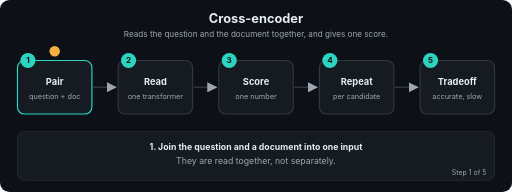
t = 0.00 s
t = 1.69 s: frame unchanged from t = 0.00 s, image omitted
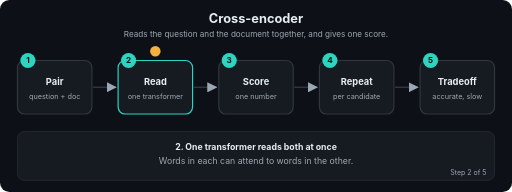
t = 3.24 s
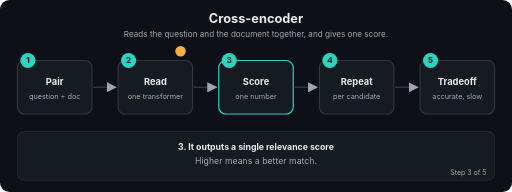
t = 5.01 s
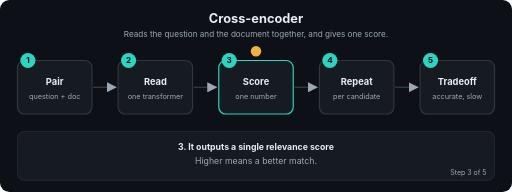
t = 6.71 s
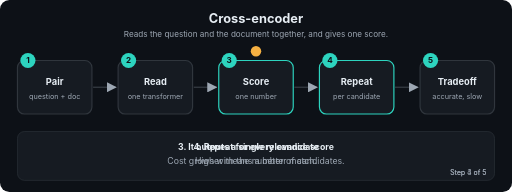
t = 7.20 s

The animated SVG that drew these frames (rendered in a browser with its animation timeline set to each time). Animation: 22 SMIL elements (animate=22); frames cover the first 7.20 s, repeats indefinitely.

<svg xmlns="http://www.w3.org/2000/svg" viewBox="0 0 880 330" width="880" height="330" role="img" aria-labelledby="t d" font-family="-apple-system,Segoe UI,Helvetica,Arial,sans-serif">
<title id="t">Cross-encoder</title>
<desc id="d">Reads the question and the document together, and gives one score.</desc>
<defs><marker id="ah" viewBox="0 0 10 10" refX="9" refY="5" markerWidth="7" markerHeight="7" orient="auto"><path d="M0,0 L10,5 L0,10 z" fill="#9DA7B3"/></marker></defs>
<rect width="880" height="330" rx="16" fill="#0D1117"/>
<text x="440.0" y="40" font-size="22" fill="#E6EDF3" font-weight="700" text-anchor="middle">Cross-encoder</text>
<text x="440.0" y="64" font-size="14" fill="#9DA7B3" font-weight="400" text-anchor="middle">Reads the question and the document together, and gives one score.</text>
<line x1="160" y1="150" x2="199" y2="150" stroke="#30363D" stroke-width="2.5" marker-end="url(#ah)"/>
<line x1="333" y1="150" x2="372" y2="150" stroke="#30363D" stroke-width="2.5" marker-end="url(#ah)"/>
<line x1="506" y1="150" x2="545" y2="150" stroke="#30363D" stroke-width="2.5" marker-end="url(#ah)"/>
<line x1="679" y1="150" x2="718" y2="150" stroke="#30363D" stroke-width="2.5" marker-end="url(#ah)"/>
<rect x="30" y="104" width="128" height="92" rx="12" fill="#161B22" stroke="#30363D" stroke-width="2"><animate attributeName="stroke" dur="12.0s" repeatCount="indefinite" keyTimes="0;0.2;0.212;1" values="#2DD4BF;#2DD4BF;#30363D;#30363D"/></rect>
<circle cx="48" cy="104" r="13" fill="#2DD4BF"/><text x="48" y="109" font-size="14" fill="#0D1117" font-weight="700" text-anchor="middle">1</text>
<text x="94" y="146" font-size="16" fill="#E6EDF3" font-weight="700" text-anchor="middle">Pair</text>
<text x="94" y="170" font-size="12.5" fill="#9DA7B3" font-weight="400" text-anchor="middle">question + doc</text>
<rect x="203" y="104" width="128" height="92" rx="12" fill="#161B22" stroke="#30363D" stroke-width="2"><animate attributeName="stroke" dur="12.0s" repeatCount="indefinite" keyTimes="0;0.188;0.2;0.4;0.412;1" values="#30363D;#30363D;#2DD4BF;#2DD4BF;#30363D;#30363D"/></rect>
<circle cx="221" cy="104" r="13" fill="#2DD4BF"/><text x="221" y="109" font-size="14" fill="#0D1117" font-weight="700" text-anchor="middle">2</text>
<text x="267" y="146" font-size="16" fill="#E6EDF3" font-weight="700" text-anchor="middle">Read</text>
<text x="267" y="170" font-size="12.5" fill="#9DA7B3" font-weight="400" text-anchor="middle">one transformer</text>
<rect x="376" y="104" width="128" height="92" rx="12" fill="#161B22" stroke="#30363D" stroke-width="2"><animate attributeName="stroke" dur="12.0s" repeatCount="indefinite" keyTimes="0;0.388;0.4;0.6;0.612;1" values="#30363D;#30363D;#2DD4BF;#2DD4BF;#30363D;#30363D"/></rect>
<circle cx="394" cy="104" r="13" fill="#2DD4BF"/><text x="394" y="109" font-size="14" fill="#0D1117" font-weight="700" text-anchor="middle">3</text>
<text x="440" y="146" font-size="16" fill="#E6EDF3" font-weight="700" text-anchor="middle">Score</text>
<text x="440" y="170" font-size="12.5" fill="#9DA7B3" font-weight="400" text-anchor="middle">one number</text>
<rect x="549" y="104" width="128" height="92" rx="12" fill="#161B22" stroke="#30363D" stroke-width="2"><animate attributeName="stroke" dur="12.0s" repeatCount="indefinite" keyTimes="0;0.588;0.6;0.8;0.812;1" values="#30363D;#30363D;#2DD4BF;#2DD4BF;#30363D;#30363D"/></rect>
<circle cx="567" cy="104" r="13" fill="#2DD4BF"/><text x="567" y="109" font-size="14" fill="#0D1117" font-weight="700" text-anchor="middle">4</text>
<text x="613" y="146" font-size="16" fill="#E6EDF3" font-weight="700" text-anchor="middle">Repeat</text>
<text x="613" y="170" font-size="12.5" fill="#9DA7B3" font-weight="400" text-anchor="middle">per candidate</text>
<rect x="722" y="104" width="128" height="92" rx="12" fill="#161B22" stroke="#30363D" stroke-width="2"><animate attributeName="stroke" dur="12.0s" repeatCount="indefinite" keyTimes="0;0.788;0.8;1.0" values="#30363D;#30363D;#2DD4BF;#2DD4BF"/></rect>
<circle cx="740" cy="104" r="13" fill="#2DD4BF"/><text x="740" y="109" font-size="14" fill="#0D1117" font-weight="700" text-anchor="middle">5</text>
<text x="786" y="146" font-size="16" fill="#E6EDF3" font-weight="700" text-anchor="middle">Tradeoff</text>
<text x="786" y="170" font-size="12.5" fill="#9DA7B3" font-weight="400" text-anchor="middle">accurate, slow</text>
<circle r="9" fill="#F5B042" cx="94" cy="88"><animate attributeName="cx" dur="12.0s" repeatCount="indefinite" keyTimes="0.0;0.01;0.2;0.27;0.4;0.47;0.6;0.67;0.8;0.87;1.0" values="94;94;94;267;267;440;440;613;613;786;786"/><animate attributeName="cy" dur="12.0s" repeatCount="indefinite" keyTimes="0.0;0.01;0.2;0.27;0.4;0.47;0.6;0.67;0.8;0.87;1.0" values="88;88;88;88;88;88;88;88;88;88;88"/></circle>
<rect x="30" y="226" width="820" height="84" rx="12" fill="#161B22" stroke="#30363D"/>
<text x="440.0" y="258" font-size="15" fill="#E6EDF3" font-weight="700" text-anchor="middle" opacity="0">1. Join the question and a document into one input<animate attributeName="opacity" dur="12.0s" repeatCount="indefinite" keyTimes="0;0.2;0.212;1" values="1;1;0;0"/></text>
<text x="440.0" y="282" font-size="15" fill="#9DA7B3" font-weight="400" text-anchor="middle" opacity="0">They are read together, not separately.<animate attributeName="opacity" dur="12.0s" repeatCount="indefinite" keyTimes="0;0.2;0.212;1" values="1;1;0;0"/></text>
<text x="836" y="300" font-size="12" fill="#9DA7B3" text-anchor="end" opacity="0">Step 1 of 5<animate attributeName="opacity" dur="12.0s" repeatCount="indefinite" keyTimes="0;0.2;0.212;1" values="1;1;0;0"/></text>
<text x="440.0" y="258" font-size="15" fill="#E6EDF3" font-weight="700" text-anchor="middle" opacity="0">2. One transformer reads both at once<animate attributeName="opacity" dur="12.0s" repeatCount="indefinite" keyTimes="0;0.188;0.2;0.4;0.412;1" values="0;0;1;1;0;0"/></text>
<text x="440.0" y="282" font-size="15" fill="#9DA7B3" font-weight="400" text-anchor="middle" opacity="0">Words in each can attend to words in the other.<animate attributeName="opacity" dur="12.0s" repeatCount="indefinite" keyTimes="0;0.188;0.2;0.4;0.412;1" values="0;0;1;1;0;0"/></text>
<text x="836" y="300" font-size="12" fill="#9DA7B3" text-anchor="end" opacity="0">Step 2 of 5<animate attributeName="opacity" dur="12.0s" repeatCount="indefinite" keyTimes="0;0.188;0.2;0.4;0.412;1" values="0;0;1;1;0;0"/></text>
<text x="440.0" y="258" font-size="15" fill="#E6EDF3" font-weight="700" text-anchor="middle" opacity="0">3. It outputs a single relevance score<animate attributeName="opacity" dur="12.0s" repeatCount="indefinite" keyTimes="0;0.388;0.4;0.6;0.612;1" values="0;0;1;1;0;0"/></text>
<text x="440.0" y="282" font-size="15" fill="#9DA7B3" font-weight="400" text-anchor="middle" opacity="0">Higher means a better match.<animate attributeName="opacity" dur="12.0s" repeatCount="indefinite" keyTimes="0;0.388;0.4;0.6;0.612;1" values="0;0;1;1;0;0"/></text>
<text x="836" y="300" font-size="12" fill="#9DA7B3" text-anchor="end" opacity="0">Step 3 of 5<animate attributeName="opacity" dur="12.0s" repeatCount="indefinite" keyTimes="0;0.388;0.4;0.6;0.612;1" values="0;0;1;1;0;0"/></text>
<text x="440.0" y="258" font-size="15" fill="#E6EDF3" font-weight="700" text-anchor="middle" opacity="0">4. Repeat for every candidate<animate attributeName="opacity" dur="12.0s" repeatCount="indefinite" keyTimes="0;0.588;0.6;0.8;0.812;1" values="0;0;1;1;0;0"/></text>
<text x="440.0" y="282" font-size="15" fill="#9DA7B3" font-weight="400" text-anchor="middle" opacity="0">Cost grows with the number of candidates.<animate attributeName="opacity" dur="12.0s" repeatCount="indefinite" keyTimes="0;0.588;0.6;0.8;0.812;1" values="0;0;1;1;0;0"/></text>
<text x="836" y="300" font-size="12" fill="#9DA7B3" text-anchor="end" opacity="0">Step 4 of 5<animate attributeName="opacity" dur="12.0s" repeatCount="indefinite" keyTimes="0;0.588;0.6;0.8;0.812;1" values="0;0;1;1;0;0"/></text>
<text x="440.0" y="258" font-size="15" fill="#E6EDF3" font-weight="700" text-anchor="middle" opacity="0">5. More accurate than bi-encoders, but slower<animate attributeName="opacity" dur="12.0s" repeatCount="indefinite" keyTimes="0;0.788;0.8;1.0" values="0;0;1;1"/></text>
<text x="440.0" y="282" font-size="15" fill="#9DA7B3" font-weight="400" text-anchor="middle" opacity="0">Use it to rerank, not to search everything.<animate attributeName="opacity" dur="12.0s" repeatCount="indefinite" keyTimes="0;0.788;0.8;1.0" values="0;0;1;1"/></text>
<text x="836" y="300" font-size="12" fill="#9DA7B3" text-anchor="end" opacity="0">Step 5 of 5<animate attributeName="opacity" dur="12.0s" repeatCount="indefinite" keyTimes="0;0.788;0.8;1.0" values="0;0;1;1"/></text>
</svg>
